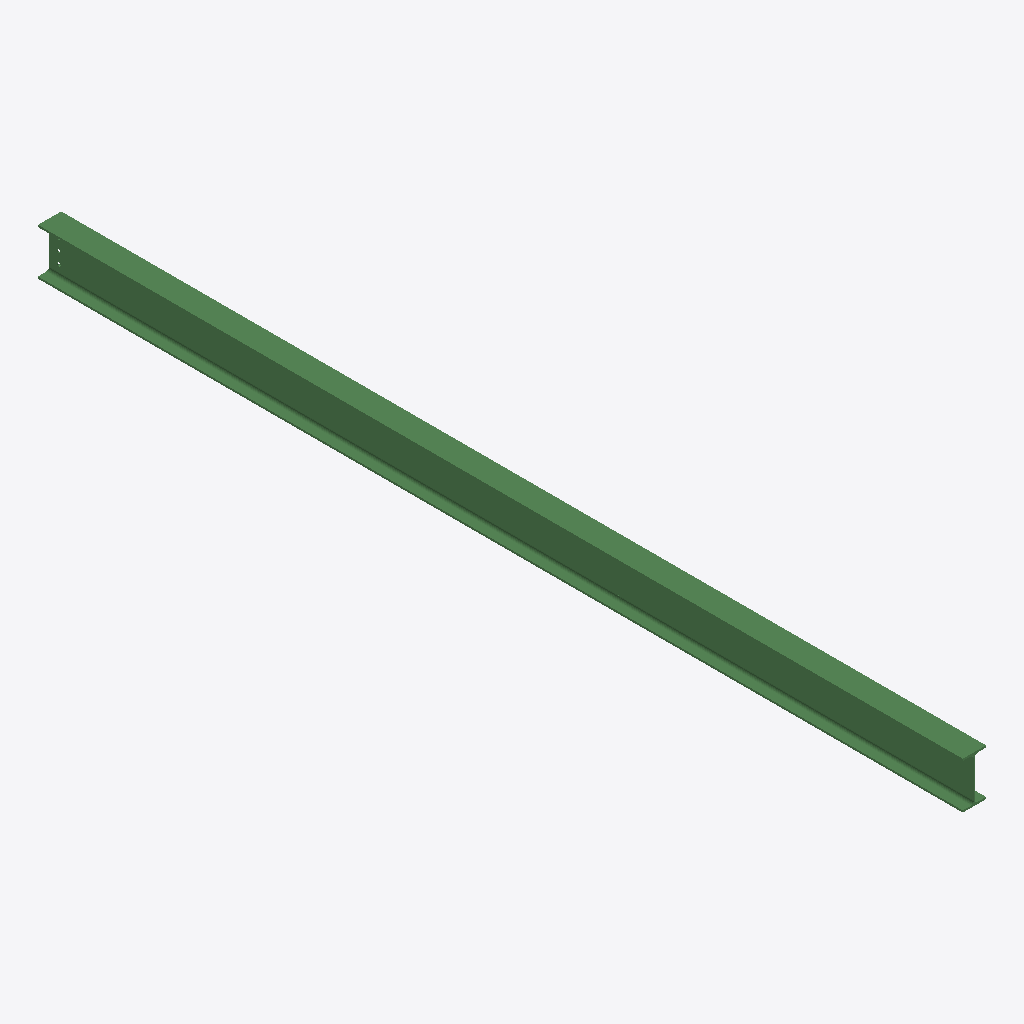
Isometric view of an IFC building model (IFC-SPF (STEP), schema IFC2X3, length unit millimetre), seen from the south-west, elements coloured by IFC class: 1 beam (green).
Extent 0.1 m × 4.8 m × 0.2 m (x, y, z). Storeys (1): Undefined at 0.00 m. Elements (1): 1 IfcBeam.

HEADER;
FILE_DESCRIPTION(('ViewDefinition[AISC_Steel_Detailing]','Option [BaseQuantities:Off]','Option [GridExport:On]','Option [Assemblies:Off]','Option [Bolts:On]','Option [Rebars:On]','Option [PourObjects:Off]','Option [Welds:On]','Option [SurfaceTreatments:On]','Option [LocationBy:0]','Option [ViewColors:Off]','Option [SectionedSpine:Off]','[2 more]'),'2;1');
FILE_NAME('b_247_Qty_1.ifc','2026-05-16T11:53:10',('GIOVANNIPC\\gcorrea'),('Structural Designer'),'IFC Database version: Work','Tekla Structures 2020 Service Pack 5, IFC Export','');
FILE_SCHEMA(('IFC2X3'));
ENDSEC;
DATA;
#37=IFCPROJECT('2G7ZFDNE16yBDU14FA92Me',#5,'Proyecto',$,$,$,$,(#11),#36);
#39=IFCSITE('2xvEzEinjBTea80yOTcujY',#5,'Obra',$,$,#38,$,$,.ELEMENT.,$,$,$,$,$);
#41=IFCBUILDING('1Irq1jUzf0hOPoi8pnFNQg',#5,'Undefined',$,$,#40,$,$,.ELEMENT.,$,$,$);
#43=IFCBUILDINGSTOREY('29hdEUCErFze9E_VIAceOd',#5,'Undefined',$,$,#42,$,$,.ELEMENT.,0.0);
#69=IFCBEAM('0__Bw$7GbAhRbkwYXE49kl',#44,'BEAM','IPE240','IPE240',#47,#68,'ID3ef8bebf-1d09-4aad-b96e-ea284e109baf');
ENDSEC;
